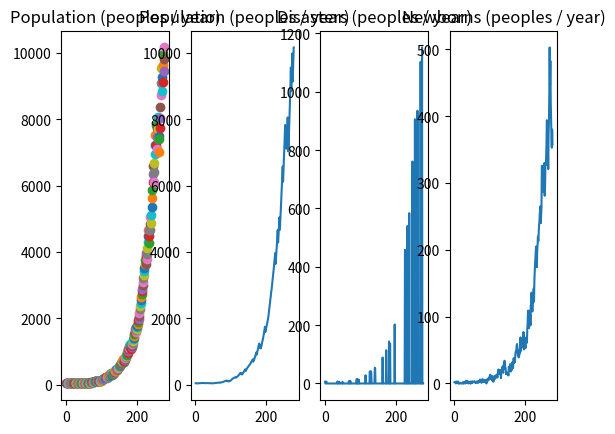

Generate this figure with matplotlib:
import random
import matplotlib.pyplot as plt

# Constants

SIMULATION_TIME_YEARS = 400

startPopulation = 50
infantMortality = 5
youthMortality = 45
agricultureUnitPeople = 1.55
disasterChance = 0.116
fertilityx = 18
fertilityy = 45
food = 10
peopleDictionary = []


class Person:
    def __init__(self, age):
        self.gender = random.randint(0,1)
        self.age = age
        self.pregnant = 0


class PopulationSimulation:
     
    @property
    def population(self):
        return len(self.peoples)

    def __init__(self, _peoples: Person,
                 _startPopilation,
                 _infantMortality, _youthMortality,
                 _agricultureUnitPeople,
                 _disasterChance,
                 _fertilityx, _fertilityy, 
                 _food):
        
        self.peoples=_peoples
        self.startPopilation=_startPopilation
        self.infantMortality=_infantMortality
        self.youthMortality=_youthMortality
        self.agricultureUnitPeople=_agricultureUnitPeople
        self.disasterChance=_disasterChance
        self.fertilityx=_fertilityx
        self.fertilityy=_fertilityy
        self.food=_food

        # statistics
        self.counter = 0

        self.foodReserve = {}
        self.oldAgeDeath = {}
        self.disasterHistory = {}
        self.newborns = {}

    def tick(self):
        self.counter += 1

    def harvest(self):

        ablePeople = 0  # люди, которые способны работать на поле
        for person in self.peoples:
            if person.age > 8:
                ablePeople +=1

        self.food += ablePeople * self.agricultureUnitPeople

        if self.food < len(self.peoples):
            sizeBefore = len(self.peoples)

            self.peoples = self.peoples[ : self.food]    # ?
            self.food = 0

            self.foodReserve[self.counter] = -(sizeBefore - len(self.peoples))
        else:
            self.food -= len(self.peoples)
            self.foodReserve[self.counter] = self.food


    def selection(self):
        counterDeath = 0

        for people in self.peoples:

            people.age += 1

            if (people.age > 80):
                self.peoples.remove(people)
                counterDeath += 1

        self.oldAgeDeath[self.counter] = counterDeath

    def disaster(self):
        if (random.randint(0, 100) < self.disasterChance * 100):
            sizeBefore = len(self.peoples)

            self.peoples = self.peoples[0 : int(len(self.peoples) * (1 - self.disasterChance))]

            self.disasterHistory[self.counter] = sizeBefore - len(self.peoples)

    def reproduce(self):
        sizeBefore = len(self.peoples)

        for person in self.peoples:
            if person.gender == 1:
                if person.age > self.fertilityx:
                    if person.age < self.fertilityy:
                        if random.randint(0, 100) < 25:  # шанс родить 25%
                            if random.randint(0, 100) > self.infantMortality:
                                self.peoples.append(Person(0))

        self.newborns[self.counter] = len(self.peoples) - sizeBefore


# ------------ main code ------------

peoples = [ Person(random.randint(18, 60)) for i in range(startPopulation) ]

simulation = PopulationSimulation(peoples, 
                           startPopulation, 
                           infantMortality, youthMortality, 
                           agricultureUnitPeople, 
                           disasterChance, 
                           fertilityx, fertilityy, 
                           food)

nowYear = 0
dataX = []
dataY = []

plt.figure()
plt.subplot(141)
plt.title("Population (peoples / year)")

counterDataUpdate = 20  # update data every this counter years

while (nowYear < SIMULATION_TIME_YEARS and
       simulation.population > 1 and
       simulation.population < 10000):

    nowYear += 1
    simulation.tick()

    simulation.harvest()

    simulation.selection()

    simulation.disaster()

    simulation.reproduce()

    simulation.infantMortality *= 0.98
    
    print("----------------")
    print(f"foodReserve -> {simulation.foodReserve[nowYear]}") if nowYear in simulation.foodReserve else ...
    print(f"oldAgeDeath -> {simulation.oldAgeDeath[nowYear]}") if nowYear in simulation.oldAgeDeath else ...
    print(f"disasterHistory -> {simulation.disasterHistory[nowYear]}") if nowYear in simulation.disasterHistory else ...
    print(f"newborns -> {simulation.newborns[nowYear]}") if nowYear in simulation.newborns else ...

    
    print(f"{nowYear} -> {simulation.population}")
    print("----------------")

    dataX += [nowYear]
    dataY += [simulation.population]

    plt.scatter(nowYear, simulation.population)
    if nowYear % counterDataUpdate == 0:
        plt.pause(0.001)


# print("-------------- Statistics --------------")

plt.subplot(142)
plt.title("Population (peoples / year)")
plt.plot(dataX, dataY)

# show disasterHistory statistics

disasterY = []
for i in dataX:
    if (i in simulation.disasterHistory):
        disasterY += [simulation.disasterHistory[i]]
    else:
        disasterY += [0]

plt.subplot(143)
plt.title("Disasters (peoples / year)")
plt.plot(dataX, disasterY)

# show newborns statistics

newbornsY = []
for i in dataX:
    if (i in simulation.newborns):
        newbornsY += [simulation.newborns[i]]
    else:
        newbornsY += [0]

plt.subplot(144)
plt.title("Newborns (peoples / year)")
plt.plot(dataX, newbornsY)

plt.show()

print("Program finished!")